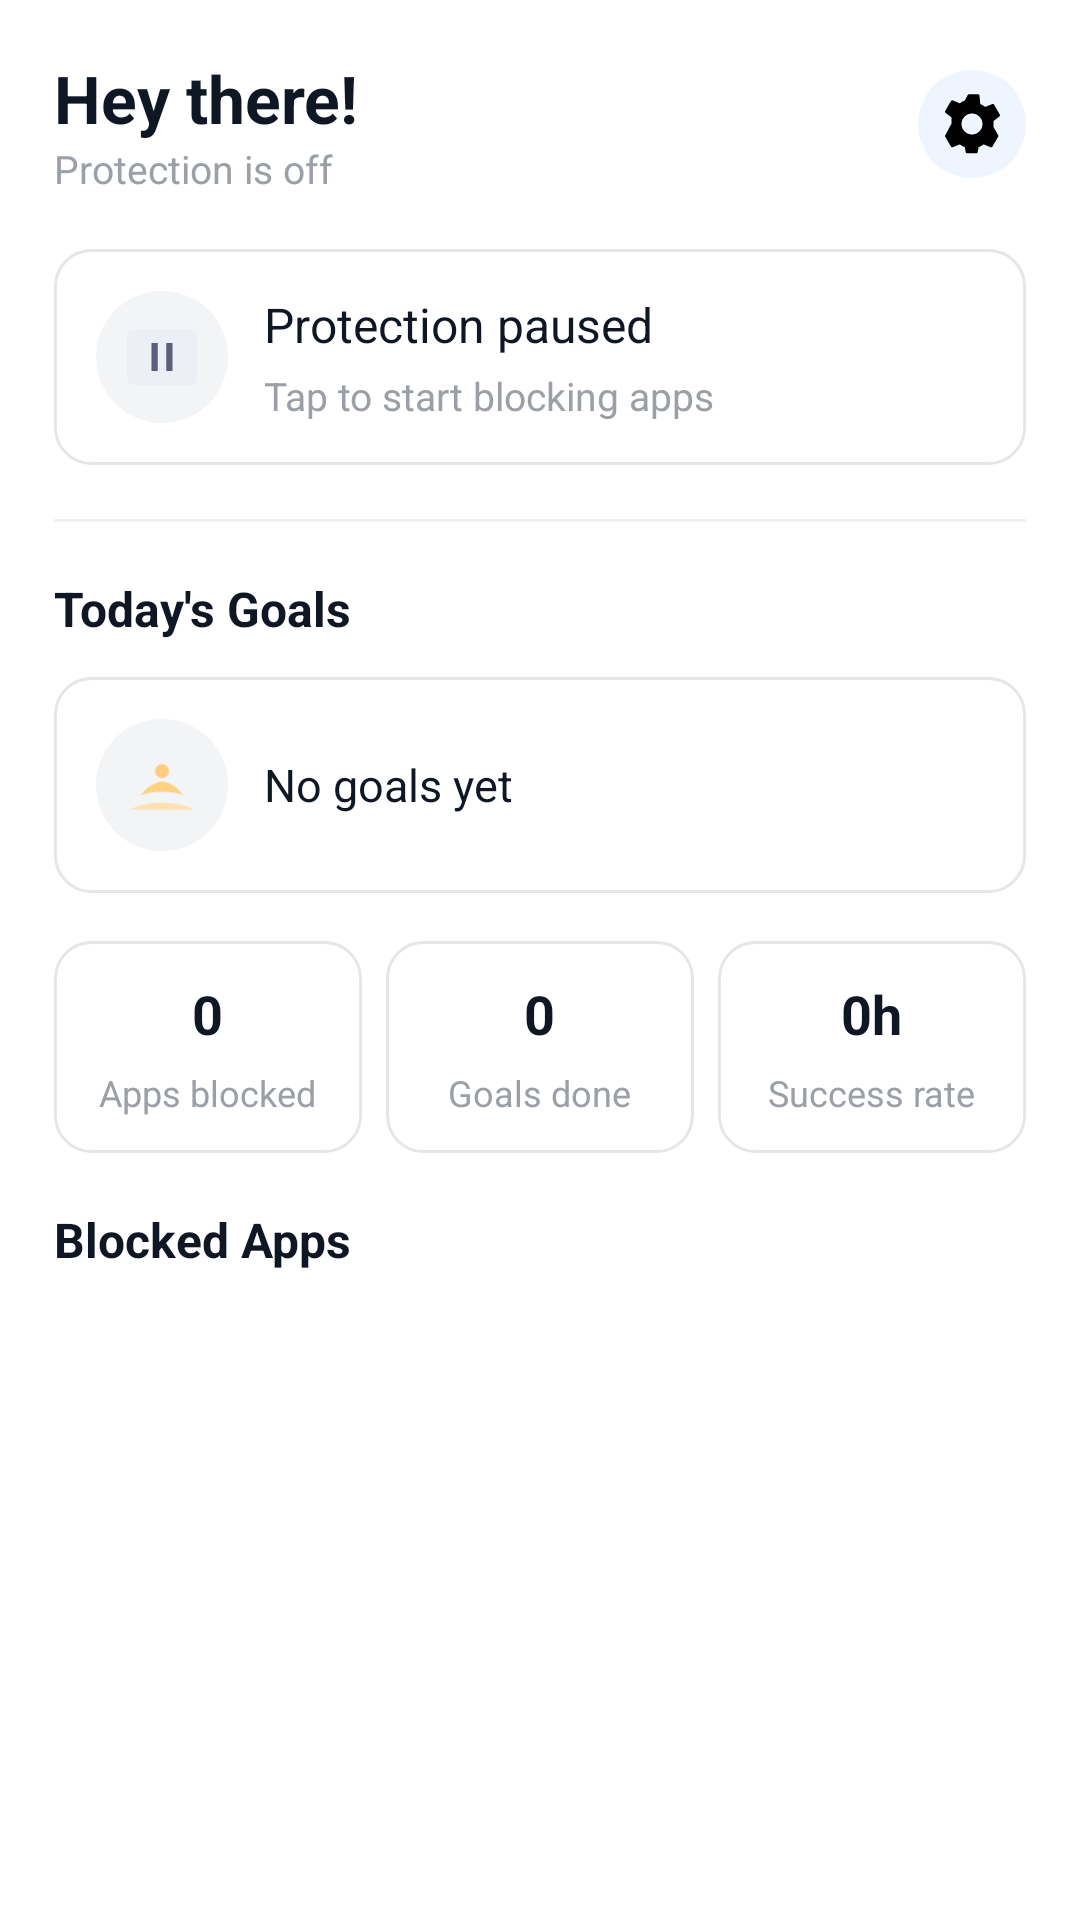

The Android layout XML behind this screen, and the referenced resources:
<!-- AndroidManifest.xml: activity theme Theme.Oblique.NoEdgeToEdge -->
<!-- res/layout/activity_dashboard.xml -->
<?xml version="1.0" encoding="utf-8"?>
<ScrollView xmlns:android="http://schemas.android.com/apk/res/android"
    android:id="@+id/scrollRoot"
    android:layout_width="match_parent"
    android:layout_height="match_parent"
    android:padding="18dp"
    android:background="@color/white">

    <LinearLayout
        android:layout_width="match_parent"
        android:layout_height="wrap_content"
        android:orientation="vertical">

        
        <LinearLayout
            android:layout_width="match_parent"
            android:layout_height="wrap_content"
            android:orientation="horizontal"
            android:gravity="center_vertical">

            <LinearLayout
                android:layout_height="wrap_content"
                android:layout_width="0dp"
                android:layout_weight="1"
                android:orientation="vertical">

                <TextView
                    android:id="@+id/tvAppTitle"
                    android:layout_width="wrap_content"
                    android:layout_height="wrap_content"
                    android:text="Hey there!"
                    android:textSize="22sp"
                    android:textStyle="bold"
                    android:textColor="@color/text_primary" />

                <TextView
                    android:layout_width="wrap_content"
                    android:layout_height="wrap_content"
                    android:text="Protection is off"
                    android:textSize="13sp"
                    android:textColor="@color/text_muted" />
            </LinearLayout>

            <ImageView
                android:id="@+id/btnSettings"
                android:layout_width="36dp"
                android:layout_height="36dp"
                android:src="@drawable/ic_settings_black_24dp"
                android:contentDescription="settings"
                android:background="@drawable/circle_light"
                android:padding="6dp" />
        </LinearLayout>

        
        <LinearLayout
            android:id="@+id/sectionProtection"
            android:layout_width="match_parent"
            android:layout_height="wrap_content"
            android:layout_marginTop="18dp"
            android:padding="14dp"
            android:orientation="horizontal"
            android:background="@drawable/card_bg"
            android:gravity="center_vertical">

            <ImageView
                android:layout_width="44dp"
                android:layout_height="44dp"
                android:src="@drawable/ic_pause_rounded"
                android:contentDescription="protection icon"
                android:background="@drawable/circle_gray"
                android:padding="8dp" />

            <LinearLayout
                android:layout_height="wrap_content"
                android:layout_width="0dp"
                android:layout_weight="1"
                android:orientation="vertical"
                android:layout_marginStart="12dp">

                <TextView
                    android:id="@+id/tvProtectionStatus"
                    android:layout_width="wrap_content"
                    android:layout_height="wrap_content"
                    android:text="Protection paused"
                    android:textSize="16sp"
                    android:textColor="@color/text_primary" />

                <TextView
                    android:id="@+id/tvProtectionSubtitle"
                    android:layout_width="wrap_content"
                    android:layout_height="wrap_content"
                    android:text="Tap to start blocking apps"
                    android:textSize="13sp"
                    android:layout_marginTop="4dp"
                    android:textColor="@color/text_muted" />
            </LinearLayout>

            <Switch
                android:id="@+id/switchProtection"
                android:layout_width="wrap_content"
                android:layout_height="wrap_content" />
        </LinearLayout>

        
        <View
            android:layout_width="match_parent"
            android:layout_height="1dp"
            android:layout_marginTop="18dp"
            android:background="@color/divider_light" />

        
        <TextView
            android:id="@+id/tvDailyGoalsLabel"
            android:layout_width="match_parent"
            android:layout_height="wrap_content"
            android:text="Today's Goals"
            android:textSize="16sp"
            android:textStyle="bold"
            android:layout_marginTop="18dp"
            android:textColor="@color/text_primary" />

        <LinearLayout
            android:layout_width="match_parent"
            android:layout_height="wrap_content"
            android:layout_marginTop="12dp"
            android:background="@drawable/card_bg"
            android:orientation="vertical"
            android:padding="14dp">

            <LinearLayout
                android:layout_width="match_parent"
                android:layout_height="wrap_content"
                android:orientation="horizontal"
                android:gravity="center_vertical">

                <ImageView
                    android:layout_width="44dp"
                    android:layout_height="44dp"
                    android:src="@drawable/ic_meditation"
                    android:contentDescription="goal icon"
                    android:background="@drawable/circle_gray"
                    android:padding="8dp" />

                <LinearLayout
                    android:layout_height="wrap_content"
                    android:layout_width="0dp"
                    android:layout_weight="1"
                    android:orientation="vertical"
                    android:layout_marginStart="12dp">

                    <TextView
                        android:id="@+id/tvGoalPlaceholder"
                        android:layout_width="wrap_content"
                        android:layout_height="wrap_content"
                        android:text="No goals yet"
                        android:textSize="15sp"
                        android:textColor="@color/text_primary" />

                    <View
                        android:id="@+id/viewGoalProgressBar"
                        android:layout_width="match_parent"
                        android:layout_height="10dp"
                        android:layout_marginTop="8dp"
                        android:background="@drawable/progress_bg"
                        android:visibility="gone" />

                    <TextView
                        android:id="@+id/tvGoalProgress"
                        android:layout_width="wrap_content"
                        android:layout_height="wrap_content"
                        android:text="0/0"
                        android:layout_marginTop="6dp"
                        android:textSize="13sp"
                        android:textColor="@color/text_muted"
                        android:visibility="gone" />
                </LinearLayout>

            </LinearLayout>
        </LinearLayout>

        
        <LinearLayout
            android:layout_width="match_parent"
            android:layout_height="wrap_content"
            android:layout_marginTop="16dp"
            android:orientation="horizontal"
            android:weightSum="3">

            <LinearLayout
                android:layout_width="0dp"
                android:layout_weight="1"
                android:layout_height="wrap_content"
                android:orientation="vertical"
                android:background="@drawable/card_bg"
                android:padding="12dp"
                android:layout_marginEnd="8dp"
                android:gravity="center">

                <TextView
                    android:id="@+id/tvAppsBlocked"
                    android:layout_width="wrap_content"
                    android:layout_height="wrap_content"
                    android:text="0"
                    android:textSize="18sp"
                    android:textStyle="bold"
                    android:textColor="@color/text_primary" />

                <TextView
                    android:layout_width="wrap_content"
                    android:layout_height="wrap_content"
                    android:text="Apps blocked"
                    android:textSize="12sp"
                    android:textColor="@color/text_muted"
                    android:layout_marginTop="6dp" />
            </LinearLayout>

            <LinearLayout
                android:layout_width="0dp"
                android:layout_weight="1"
                android:layout_height="wrap_content"
                android:orientation="vertical"
                android:background="@drawable/card_bg"
                android:padding="12dp"
                android:layout_marginEnd="8dp"
                android:gravity="center">

                <TextView
                    android:id="@+id/tvGoalsDone"
                    android:layout_width="wrap_content"
                    android:layout_height="wrap_content"
                    android:text="0"
                    android:textSize="18sp"
                    android:textStyle="bold"
                    android:textColor="@color/text_primary" />

                <TextView
                    android:layout_width="wrap_content"
                    android:layout_height="wrap_content"
                    android:text="Goals done"
                    android:textSize="12sp"
                    android:textColor="@color/text_muted"
                    android:layout_marginTop="6dp" />
            </LinearLayout>

            <LinearLayout
                android:layout_width="0dp"
                android:layout_weight="1"
                android:layout_height="wrap_content"
                android:orientation="vertical"
                android:background="@drawable/card_bg"
                android:padding="12dp"
                android:gravity="center">

                <TextView
                    android:id="@+id/tvTimeSaved"
                    android:layout_width="wrap_content"
                    android:layout_height="wrap_content"
                    android:text="0h"
                    android:textSize="18sp"
                    android:textStyle="bold"
                    android:textColor="@color/text_primary" />

                <TextView
                    android:layout_width="wrap_content"
                    android:layout_height="wrap_content"
                    android:text="Success rate"
                    android:textSize="12sp"
                    android:textColor="@color/text_muted"
                    android:layout_marginTop="6dp" />
            </LinearLayout>

        </LinearLayout>

        
        <TextView
            android:layout_width="match_parent"
            android:layout_height="wrap_content"
            android:text="Blocked Apps"
            android:textSize="16sp"
            android:textStyle="bold"
            android:layout_marginTop="18dp"
            android:textColor="@color/text_primary" />

        
        <LinearLayout
            android:id="@+id/containerBlockedApps"
            android:layout_width="match_parent"
            android:layout_height="wrap_content"
            android:orientation="vertical"
            android:layout_marginTop="8dp" />

        
        <Button
            android:id="@+id/btnStartProtection"
            android:layout_width="match_parent"
            android:layout_height="56dp"
            android:layout_marginTop="18dp"
            android:backgroundTint="@color/cta_green"
            android:textColor="@android:color/white"
            android:text="Start protection" />

    </LinearLayout>
</ScrollView>
<!-- resources referenced by this layout -->
<resources>
  <color name="cta_green">#00B050</color>
  <color name="divider_light">#F0F0F2</color>
  <color name="text_muted">#9AA0A6</color>
  <color name="text_primary">#0F1724</color>
  <color name="white">#FFFFFF</color>
  <!-- drawable card_bg (drawable) -->
  <shape xmlns:android="http://schemas.android.com/apk/res/android" android:shape="rectangle">
      <solid android:color="@android:color/white"/>
      <corners android:radius="12dp"/>
      <stroke android:color="#E6E6E6" android:width="1dp"/>
  </shape>
  <!-- drawable circle_gray (drawable) -->
  <?xml version="1.0" encoding="utf-8"?>
  <shape xmlns:android="http://schemas.android.com/apk/res/android"
      android:shape="oval">
      <size android:width="44dp" android:height="44dp" />
      <solid android:color="#F3F4F6"/>
  </shape>
  <!-- drawable circle_light (drawable) -->
  <?xml version="1.0" encoding="utf-8"?>
  <shape xmlns:android="http://schemas.android.com/apk/res/android"
      android:shape="oval">
      <size android:width="48dp" android:height="48dp" />
      <solid android:color="#EEF5FF"/>
  </shape>
  <!-- drawable ic_meditation (drawable) -->
  <?xml version="1.0" encoding="utf-8"?>
  <vector xmlns:android="http://schemas.android.com/apk/res/android"
      android:width="24dp" android:height="24dp"
      android:viewportWidth="24" android:viewportHeight="24">
      
      <path android:fillColor="#FFCC80" android:pathData="M12,6a2,2 0 1 0 0,4 2,2 0 0 0 0,-4z"/>
      
      <path android:fillColor="#FFD180" android:pathData="M6,15c1,-2 4,-4 6,-4s5,2 6,4c-2,-1 -4,-1 -6,-1s-4,0 -6,1z"/>
      
      <path android:fillColor="#FFE0B2" android:pathData="M3,19c3,-2 9,-2 9,-2s6,0 9,2c-3,0 -9,0 -9,0s-6,0 -9,0z"/>
  </vector>
  <!-- drawable ic_pause_rounded (drawable) -->
  <?xml version="1.0" encoding="utf-8"?>
  <vector xmlns:android="http://schemas.android.com/apk/res/android"
      android:width="24dp" android:height="24dp"
      android:viewportWidth="24" android:viewportHeight="24">
      
      <path
          android:fillColor="#ECEFF6"
          android:pathData="M4,4h16a2,2 0 0 1 2,2v12a2,2 0 0 1 -2,2H4a2,2 0 0 1 -2,-2V6a2,2 0 0 1 2,-2z"/>
      
      <path
          android:fillColor="#5B5F7A"
          android:pathData="M9,8h1.8v8H9zM13.2,8H15v8h-1.8z" />
  </vector>
  <!-- drawable ic_settings_black_24dp (drawable) -->
  <?xml version="1.0" encoding="utf-8"?>
  <vector xmlns:android="http://schemas.android.com/apk/res/android"
      android:width="24dp"
      android:height="24dp"
      android:viewportWidth="24"
      android:viewportHeight="24">
      <path
          android:fillColor="#FF000000"
          android:pathData="M19.14,12.94c0.04,-0.31 0.06,-0.63 0.06,-0.94 0,-0.31 -0.02,-0.63 -0.07,-0.94l2.03,-1.58c0.18,-0.14 0.23,-0.41 0.12,-0.61l-1.92,-3.32c-0.11,-0.2 -0.35,-0.28 -0.56,-0.22l-2.39,0.96c-0.5,-0.38 -1.05,-0.7 -1.66,-0.94L14.5,2.5c-0.03,-0.22 -0.22,-0.38 -0.44,-0.38h-3.12c-0.22,0 -0.41,0.16 -0.44,0.38L9.6,4.15c-0.61,0.24 -1.17,0.56 -1.66,0.94L5.55,4.13c-0.21,-0.09 -0.45,0.02 -0.56,0.22L3.07,7.67c-0.11,0.21 -0.06,0.47 0.12,0.61l2.03,1.58c-0.05,0.31 -0.07,0.63 -0.07,0.94 0,0.31 0.02,0.63 0.07,0.94L3.19,15.6c-0.18,0.14 -0.23,0.41 -0.12,0.61l1.92,3.32c0.11,0.2 0.35,0.28 0.56,0.22l2.39,-0.96c0.5,0.38 1.05,0.7 1.66,0.94l0.3,1.65c0.03,0.22 0.22,0.38 0.44,0.38h3.12c0.22,0 0.41,-0.16 0.44,-0.38l0.3,-1.65c0.61,-0.24 1.17,-0.56 1.66,-0.94l2.39,0.96c0.21,0.09 0.45,-0.02 0.56,-0.22l1.92,-3.32c0.11,-0.21 0.06,-0.47 -0.12,-0.61L19.14,12.94zM12,15.5c-1.93,0 -3.5,-1.57 -3.5,-3.5s1.57,-3.5 3.5,-3.5 3.5,1.57 3.5,3.5 -1.57,3.5 -3.5,3.5z"/>
  </vector>
  <!-- drawable progress_bg (drawable) -->
  <?xml version="1.0" encoding="utf-8"?>
  <shape xmlns:android="http://schemas.android.com/apk/res/android"
      android:shape="rectangle">
      <size android:height="10dp" />
      <corners android:radius="6dp" />
      <solid android:color="#F3F6F9" />
  </shape>
</resources>
